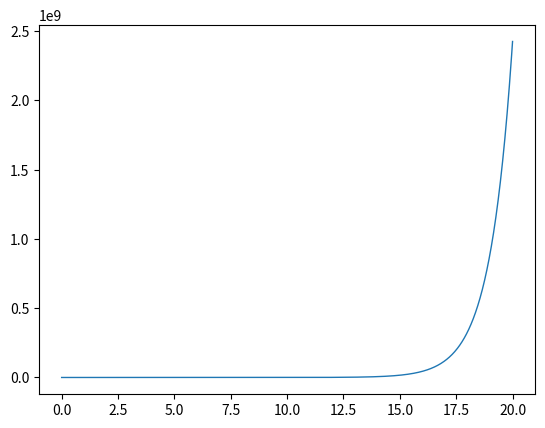

The matplotlib source for this figure: (Note: this script raises an exception after producing the figure.)
from __future__ import division
import matplotlib.pyplot as plt
from scipy.integrate import odeint
import numpy as np
import os

def odeSeriesHelper(initial,t,R,L,C):
    def odeSeriesInit(initial,t):
        initial_current = float(initial[0])
        initial_current_rate = float(initial[1])
        return [initial_current_rate, (-1/(L*C))*initial_current - (R/L)*initial_current_rate ]
    return odeSeriesInit
    
def odeParallelHelper(initial,t,R,L,C):
    def odeParallelInit(initial,t):
        initial_voltage = float(initial[0])
        initial_voltage_rate = float(initial[0])
        return [initial_voltage_rate, (-1/(L*C))*initial_voltage - (1/(R*C))*initial_voltage_rate ]
    return odeParallelInit

def LCRplots(func, initial, t, Title, legend):
    '''Plots all the relivant graphs of LCtankwithResistance
    with umderdamped, overdamped and critically damped case'''
    
    ans = odeint(func, initial, t)
    
    fig = plt.figure(1)
    ax = fig.add_subplot(111)
    ax.plot(t,ans[:,0],lw=1,label=legend[0])
    ax.hold('ON')
    ax.plot(t,ans[:,1],lw=1,label=legend[1])
    ax.set_xlabel('Time',family='sans-serif',style='italic',size=10)
    ax.set_title(Title,family='sans-serif',style='italic',size=10)
    handles, labels = ax.get_legend_handles_labels()
    ax.legend(handles=handles,fontsize=10)
    plt.show()
    

#####################################        Source Free Series RLC        ########################################

########### for underdamped ####################
def plot_for_serial_underdamped():
    t = np.linspace(0,20,1000)
    R=1
    L=1
    C=0.05        
    initial_current = 0
    initial_voltage = -1
    initial_current_rate = -(R*initial_current+initial_voltage)/float(L)
    initial = [initial_current,initial_current_rate]
    func = odeSeriesHelper(initial,t,R,L,C)
    LCRplots(func,initial,t,'Current and Rate of Currnet Across Inductor For Underdamped',['Current','Rate of Current'])

########## for critically damped ###############
def plot_for_serial_critical():
    t = np.linspace(0,20,1000)
    R=1
    L=1
    C=4
    initial_current = 0
    initial_voltage = -1
    initial_current_rate = -(R*initial_current+initial_voltage)/float(L)
    initial = [initial_current,initial_current_rate]
    func = odeSeriesHelper(initial,t,R,L,C)
    LCRplots(func,initial,t,'Current and Rate of Currnet Across Inductor For Critically Damped',['Current','Rate of Current'])

########## for overdamped #####################
def plot_for_serial_overdamped():
    t = np.linspace(0,20,1000)
    R=1
    L=1
    C=10
    initial_current = 0
    initial_voltage = -1
    initial_current_rate = -(R*initial_current+initial_voltage)/float(L)
    initial = [initial_current,initial_current_rate]
    func = odeSeriesHelper(initial,t,R,L,C)
    LCRplots(func,initial,t,'Current and Rate of Currnet Across Inductor For Overamped',['Current','Rate of Current'])

#####################################        Source Free Paralle RLC        ########################################

########### for underdamped ####################
def plot_for_parallel_underdamped():
    t = np.linspace(0,20,1000)
    R=6.25
    C=0.001
    L=1
    initial_voltage = 5
    initial_current = 0
    initial_voltage_rate = -(initial_voltage + R*initial_current)/float(R*C)
    initial = [initial_voltage, initial_voltage_rate]
    func = odeParallelHelper(initial,t,R,L,C)
    LCRplots(func,initial,t,'Voltage and Rate of Voltage Across Capacitor For Underdamped',['Voltage','Rate of Voltage'])

########## for critically damped ###############
def plot_for_parallel_critical():
    t = np.linspace(0,20,1000)
    R=1
    C=1
    L=4
    initial_voltage = -1
    initial_current = 0
    initial_voltage_rate = -(initial_voltage + R*initial_current)/float(R*C)
    initial = [initial_voltage, initial_voltage_rate]
    func = odeParallelHelper(initial,t,R,L,C)
    LCRplots(func,initial,t,'Voltage and Rate of Voltage Across Capacitor For Critically Damped',['Voltage','Rate of Voltage'])

########## for overdamped #####################
def plot_for_parallel_overdamped():
    t = np.linspace(0,20,1000)
    R=1
    C=1
    L=10
    initial_voltage = -1
    initial_current = 0
    initial_voltage_rate = -(initial_voltage + R*initial_current)/float(R*C)
    initial = [initial_voltage, initial_voltage_rate]
    func = odeParallelHelper(initial,t,R,L,C)
    LCRplots(func,initial,t,'Voltage and Rate of Voltage Across Capacitor For Overamped',['Voltage','Rate of Voltage'])

def main():
    
    #plot_for_serial_underdamped()
    plot_for_parallel_underdamped()

if __name__ == '__main__':
    main()
